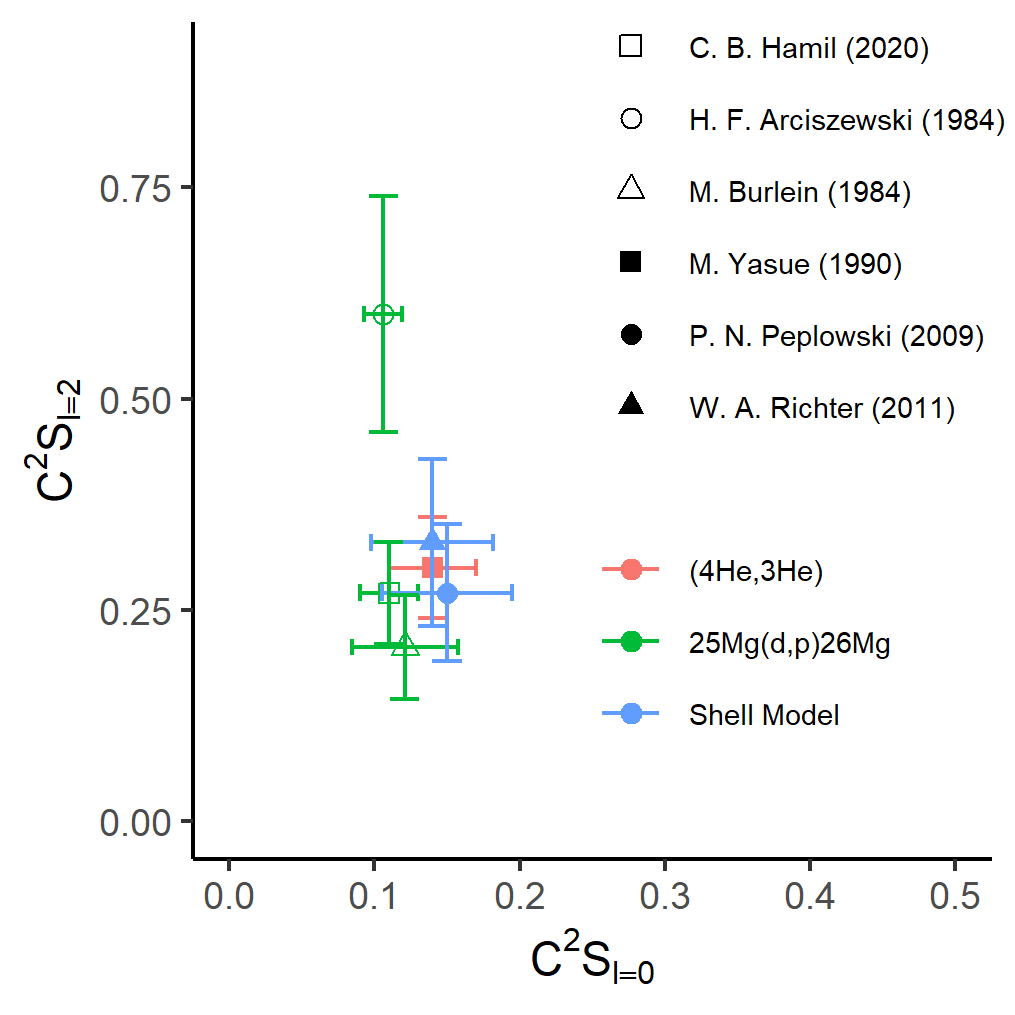

Data behind this chart, as committed beside it:
Label, Exp, C2S_l=0, error_l=0, C2S_l=2, error_l=2
C. B. Hamil (2020), 25Mg(d,p)26Mg, 0.11, 0.02, 0.27, 0.06
M. Burlein (1984), 25Mg(d,p)26Mg, 0.121, 0.0363, 0.206, 0.0618
H. F. Arciszewski (1984), 25Mg(d,p)26Mg, 0.106, 0.013, 0.6, 0.14
M. Yasue (1990), (4He,3He), 0.14, 0.03, 0.3, 0.06
W. A. Richter (2011), Shell Model, 0.14, 0.042, 0.33, 0.099
P. N. Peplowski (2009), Shell Model, 0.15, 0.045, 0.27, 0.081
